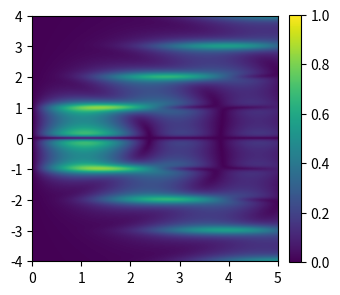

The matplotlib source for this figure:
"""
Intensity modulation heatmap for a phase-modulator + ring-resonator system.

The input CW carrier passes through a phase modulator (depth beta, frequency Omega),
then through a ring resonator (Q_I, Q_E) detuned by Delta from the carrier.

After phase modulation the field has sidebands at omega_c + n*Omega with amplitude J_n(beta).
The ring multiplies each sideband by its complex transmission t(Delta - n*Omega).

The output intensity at harmonic k*Omega is:
    I_k = 2 * |sum_{n=-N}^{N}  conj(t(Delta - n*Omega))
                                * t(Delta - (n+k)*Omega)
                                * J_n(beta) * J_{n+k}(beta)|

Axes of the heatmap:
    x : phase-modulation depth beta  (radians)
    y : carrier detuning Delta  (units: Omega, the modulation frequency)
    color : I_k (normalized, pure phase modulation gives I_k = 0 without the ring)
"""

import numpy as np
import matplotlib.pyplot as plt
from scipy.special import jv  # Bessel functions of the first kind

# ============================================================
# Global parameters — tune these
# ============================================================

HARMONIC_K  = 1       # which harmonic to compute: intensity modulation at k * Omega

Q_I         = 1e6     # intrinsic quality factor of the ring
Q_E         = 1e6     # extrinsic (coupling) quality factor of the ring
OMEGA_0_GHZ = 400e3   # ring resonance frequency (GHz) — 193 THz ~ 1550 nm

OMEGA_GHZ   = 2.5    # modulation frequency (GHz)

# Detuning scan (y-axis), in units of Omega (1.0 = one modulation frequency)
DELTA_MIN   = -4.0
DELTA_MAX   =  4.0
N_DELTA     = 500

# Modulation-depth scan (y-axis), in radians
BETA_MIN    = 0
BETA_MAX    = 5    # up to ~pi
N_BETA      = 500

# Truncation: sum from n = -N_TERMS to +N_TERMS
# For beta <= pi, J_n decays rapidly for |n| > ~5; N_TERMS = 30 is very safe.
N_TERMS     = 30

# Colorbar maximum (set to None to use the data maximum)
CBAR_MAX    = 1

# ============================================================
# Physics
# ============================================================

def ring_transmission(delta_norm, kappa_i_norm, kappa_e_norm):
    """
    Complex through-port amplitude of a ring resonator (coupled-mode theory).

    In normalized units (kappa_total = kappa_i + kappa_e = 1):
        t(delta) = [(kappa_i - kappa_e)/2 - i*delta] / [1/2 - i*delta]

    At resonance (delta=0): t = (kappa_i - kappa_e)/(kappa_i + kappa_e)
      -> 0 at critical coupling, negative (pi phase flip) when overcoupled.

    delta_norm   : (Delta - n*Omega) / kappa_total  — any broadcastable shape
    kappa_i_norm : kappa_i / kappa_total  (scalar)
    kappa_e_norm : kappa_e / kappa_total  (scalar)
    """
    numerator   = (kappa_i_norm - kappa_e_norm) / 2.0 - 1j * delta_norm
    denominator = 0.5                               - 1j * delta_norm
    return numerator / denominator


def compute_heatmap(delta_arr, beta_arr, k, omega_norm,
                    kappa_i_norm, kappa_e_norm, n_terms):
    """
    Vectorized evaluation of I_k over a (beta, delta) grid.

    The double sum is reorganized as a matrix product:
        A[beta_idx, n_idx] = J_n(beta) * J_{n+k}(beta)
        B[delta_idx, n_idx] = conj(t(Delta - n*Omega)) * t(Delta - (n+k)*Omega)
        total = A @ B.T   -> shape (N_beta, N_delta)

    Returns array of shape (N_beta, N_delta).
    """
    ns = np.arange(-n_terms, n_terms + 1)            # (N_n,)

    # --- Bessel coefficients ---  shape (N_beta, N_n)
    Jn  = jv(ns[None, :],       beta_arr[:, None])
    Jnk = jv((ns + k)[None, :], beta_arr[:, None])
    A   = Jn * Jnk                                   # (N_beta, N_n)

    # --- Ring detuning for each (delta, n) ---  shape (N_delta, N_n)
    det_n  = delta_arr[:, None] - ns[None, :]        * omega_norm
    det_nk = delta_arr[:, None] - (ns + k)[None, :]  * omega_norm

    t_n  = ring_transmission(det_n,  kappa_i_norm, kappa_e_norm)   # (N_delta, N_n)
    t_nk = ring_transmission(det_nk, kappa_i_norm, kappa_e_norm)

    B = np.conj(t_n) * t_nk                          # (N_delta, N_n)

    # --- Sum over n via matrix multiply ---
    total = A @ B.T                                   # (N_beta, N_delta)
    return 2.0 * np.abs(total)


# ============================================================
# Main
# ============================================================

def main():
    # Derived quantities
    Q_total_inv  = 1.0 / Q_I + 1.0 / Q_E
    kappa_i_norm = (1.0 / Q_I) / Q_total_inv    # = Q_total / Q_I
    kappa_e_norm = (1.0 / Q_E) / Q_total_inv    # = Q_total / Q_E
    kappa_ghz    = OMEGA_0_GHZ * Q_total_inv     # total linewidth in GHz
    omega_norm   = OMEGA_GHZ / kappa_ghz         # Omega / kappa_total

    # delta_arr is in units of Omega; convert to kappa_total for the physics
    delta_arr       = np.linspace(DELTA_MIN, DELTA_MAX, N_DELTA)
    delta_arr_kappa = delta_arr * omega_norm
    beta_arr        = np.linspace(BETA_MIN,  BETA_MAX,  N_BETA)

    print(
        f"Computing: k={HARMONIC_K}, Omega={OMEGA_GHZ:.2f} GHz, "
        f"kappa={kappa_ghz:.2f} GHz, Omega/kappa={omega_norm:.3f}, "
        f"Q_i={Q_I:.1e}, Q_e={Q_E:.1e}"
    )

    I_mod = compute_heatmap(
        delta_arr_kappa, beta_arr,
        HARMONIC_K, omega_norm,
        kappa_i_norm, kappa_e_norm,
        N_TERMS,
    )

    print(f"Max intensity modulation: {I_mod.max():.6f}")

    # ---- Plot ----
    fig, ax = plt.subplots(figsize=(3.5, 3.5))

    # Transpose so beta is on x and detuning is on y
    extent = [BETA_MIN, BETA_MAX, DELTA_MIN, DELTA_MAX]
    im = ax.imshow(
        I_mod.T,
        origin='lower',
        aspect='auto',
        extent=extent,
        cmap='viridis',
        vmin=0,
        vmax=CBAR_MAX,
    )

    fig.colorbar(im, ax=ax, fraction=0.046, pad=0.04)

    ax.set_box_aspect(1)

    plt.tight_layout()
    fname = rf"C:\Users\12242\OneDrive - UCB-O365\quantum_nanophoxonics\media\ring_pm_intensity_modulation_k{HARMONIC_K}.png"
    plt.savefig(fname, dpi=200)
    plt.show()
    print(f"Saved {fname}")


if __name__ == '__main__':
    main()
